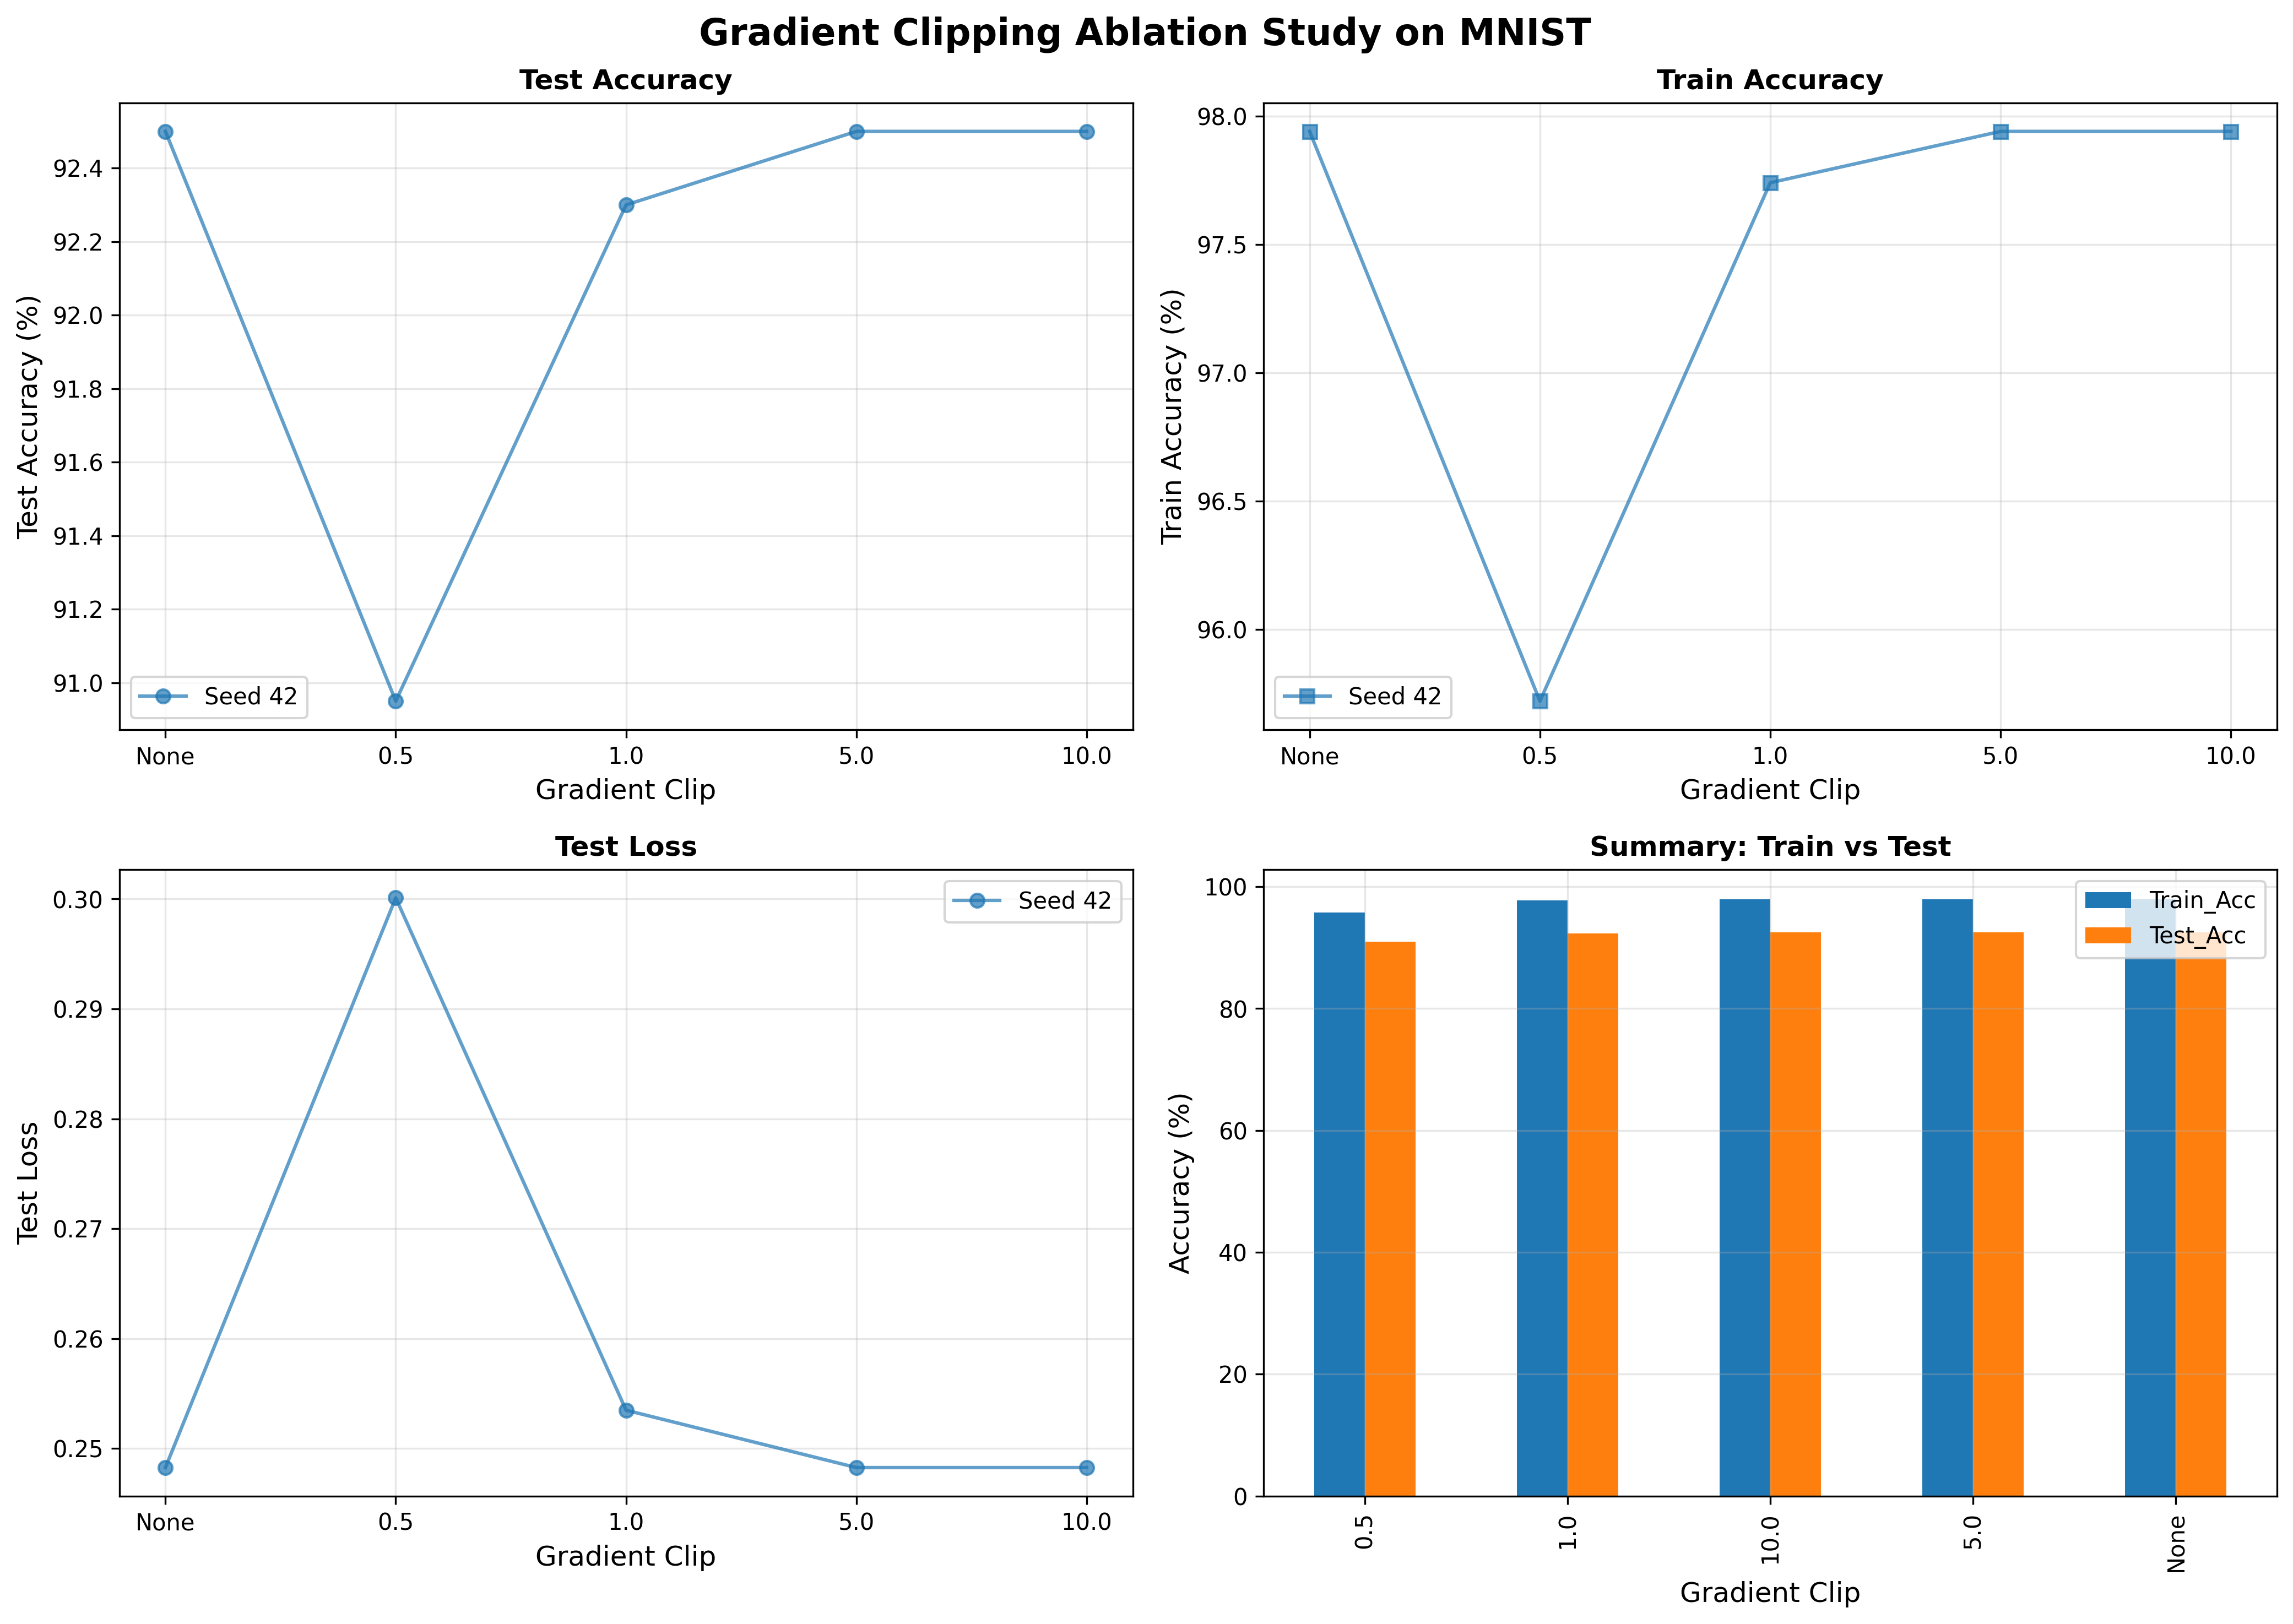

Data behind this chart, as committed beside it:
Seed, Gradient_Clip, Clip_Value, Train_Acc, Test_Acc, Train_Loss, Test_Loss
42, None, 0.0, 97.94, 92.5, 0.0878, 0.2483
42, 0.5, 0.5, 95.72, 90.95, 0.1544, 0.3001
42, 1.0, 1.0, 97.74, 92.3, 0.09264, 0.2535
42, 5.0, 5.0, 97.94, 92.5, 0.0878, 0.2483
42, 10.0, 10.0, 97.94, 92.5, 0.0878, 0.2483
